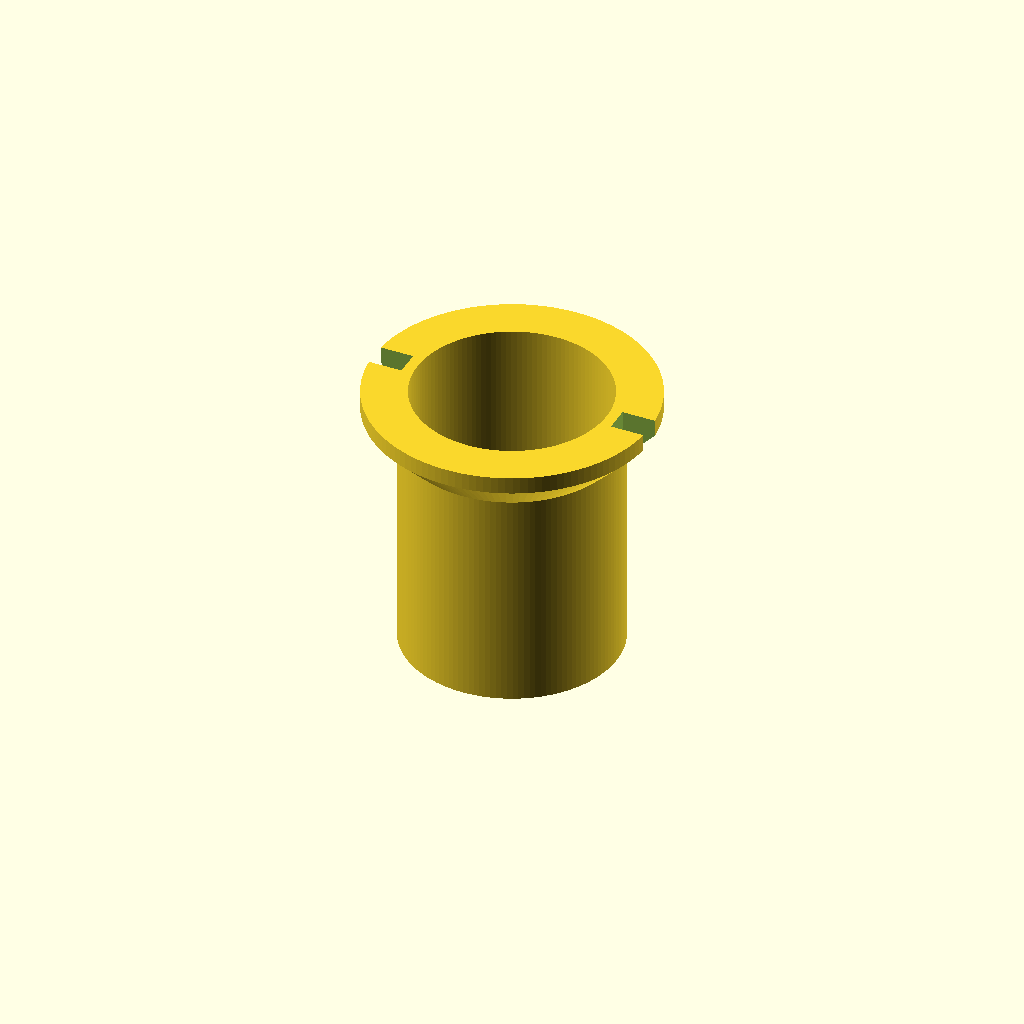
Cell 1 — every parameter at its default value.
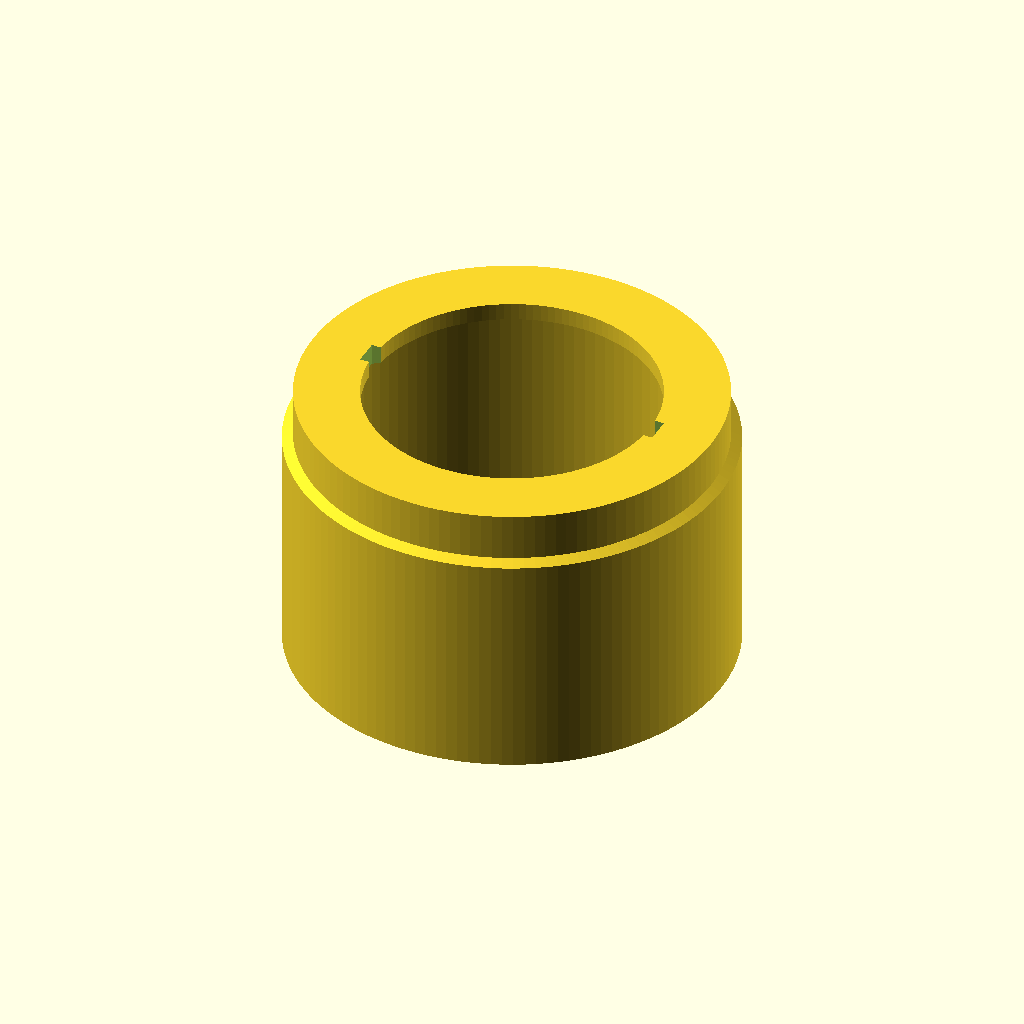
Cell 2: cup_od = 50 (everything else at default).
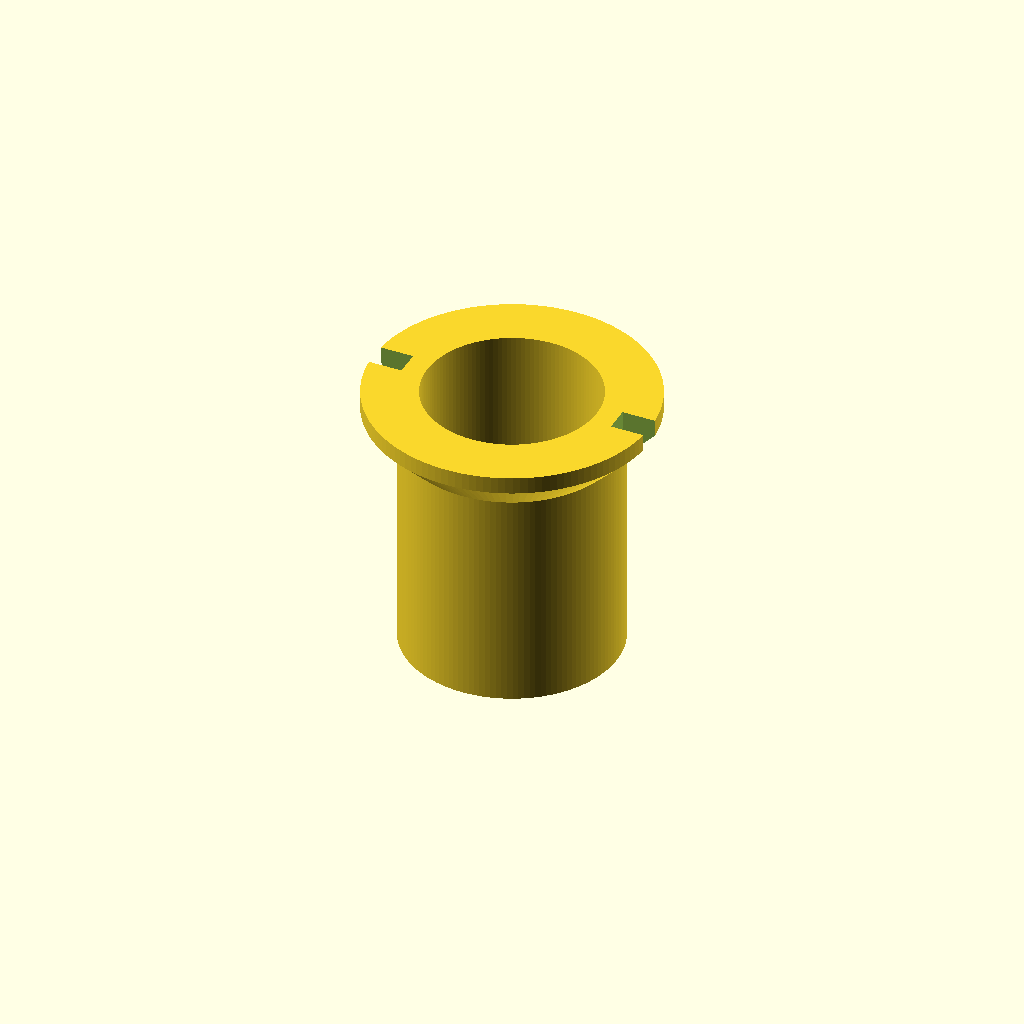
Cell 3: the same model with wall = 2.4.
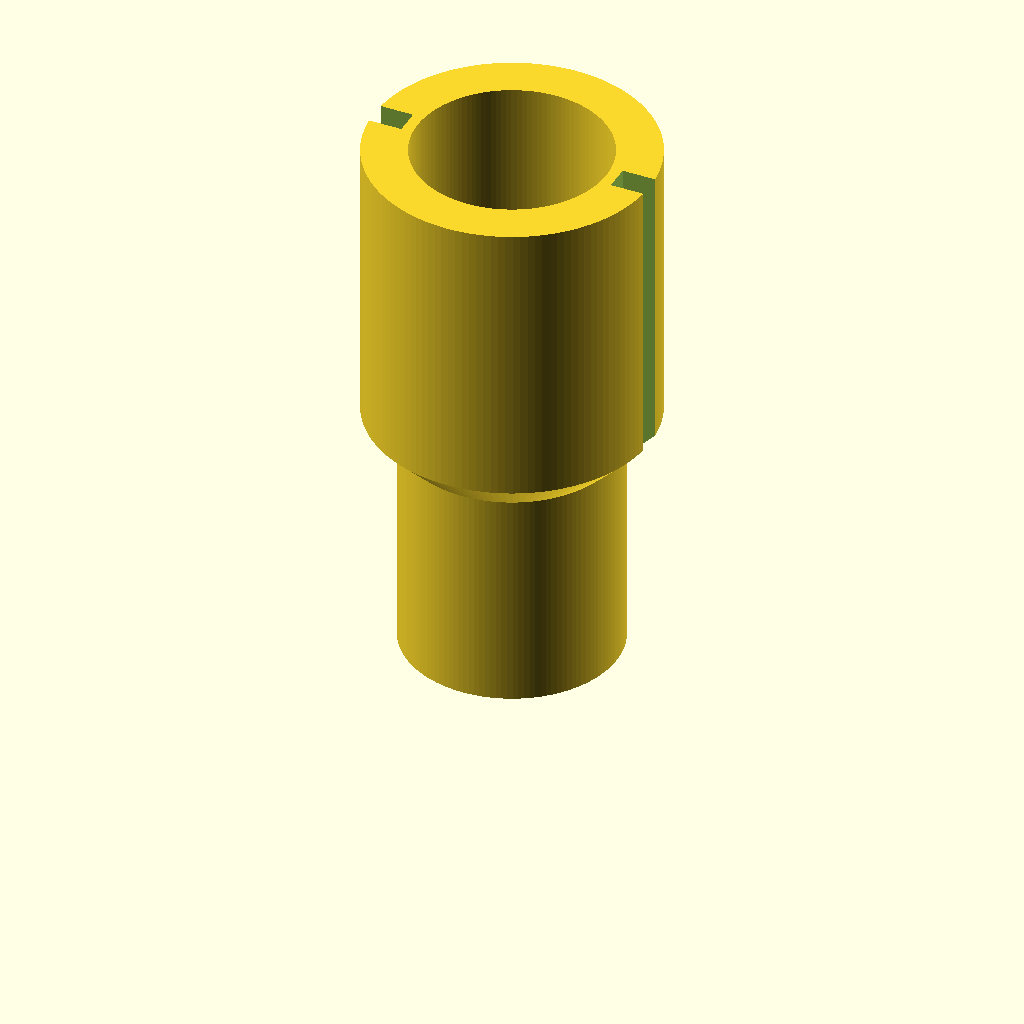
Cell 4: the same model with height = 64.
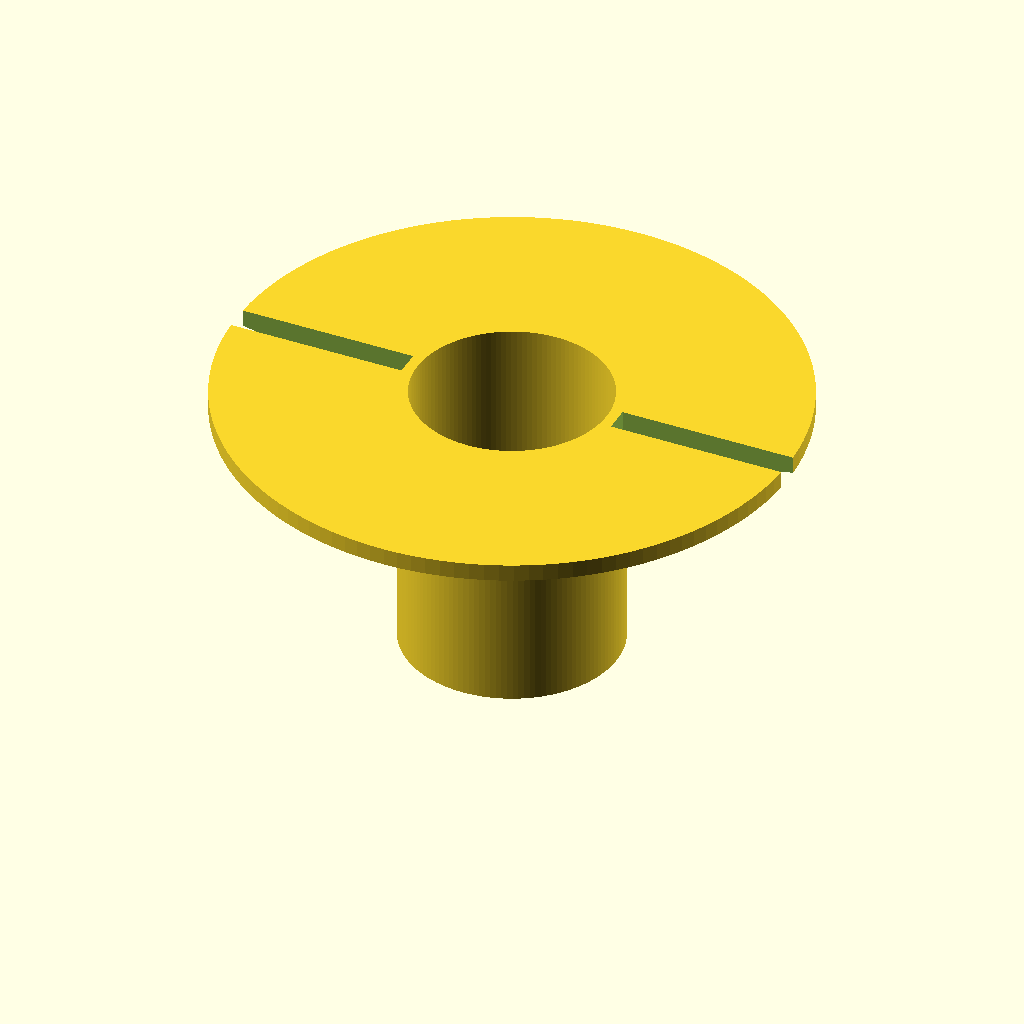
Cell 5: rim_d = 66 (everything else at default).
One fixed orthographic camera (rotation 55°, 0°, 25°; colour scheme Cornfield) for every cell.
OpenSCAD source file bench/heldout/mutants/cell_strainer_50ml__holes_on_a_2p5mm_grid.scad:
// KNOWN-WRONG PART (must fail): the holes are on a 2.5 mm grid (49 holes) instead of 2 mm
// Coarse cell strainer that hangs in the mouth of a 50 mL conical tube
// Category: tools. A thin-walled cup with a perforated floor (81 x 1 mm holes on a 2 mm grid) and
// a 45-degree collar that rests on the tube's rim; two vent notches let air out of the tube.
// Print: PETG or PP, upright, 0.1-0.15 mm layers, 0.4 mm nozzle, 3 perimeters; check the holes
// are open after printing. For coarse filtration only (tissue debris), not a 40-100 um strainer.
// SPDX-License-Identifier: CERN-OHL-P-2.0

/* [Strainer] */
cup_od = 25;
wall = 1.2;               // bore 22.6
height = 32;
floor_t = 1.2;
collar = [26, 30];        // 45-degree cone from 25 mm at z = 26 to 33 mm at z = 30
rim_d = 33;               // rim from z = 30 to 32
hole_d = 1.0;
hole_pitch = 2.5;
hole_r_max = 10;          // keep holes whose centre is within 10 mm of the axis
vent_w = 3;
vent_r = 12.5;            // vents remove the collar beyond this radius ...
vent_z = 25;              // ... from this height up

/* [Hidden] */
eps = 0.01;
bore_r = cup_od / 2 - wall;
n = floor(hole_r_max / hole_pitch);

difference() {
    rotate_extrude($fn = 128) polygon([[0, 0], [cup_od / 2, 0], [cup_od / 2, collar[0]], [rim_d / 2, collar[1]],
                                       [rim_d / 2, height], [bore_r, height], [bore_r, floor_t], [0, floor_t]]);
    for (i = [-n : n], j = [-n : n])
        if (i * i + j * j <= (hole_r_max / hole_pitch) * (hole_r_max / hole_pitch))
            translate([i * hole_pitch, j * hole_pitch, -1]) cylinder(d = hole_d, h = floor_t + 2, $fn = 16);
    for (s = [-1, 1])
        translate([s > 0 ? vent_r + 0.05 : -rim_d / 2 - 1, -vent_w / 2, vent_z])
            cube([rim_d / 2 + 1 - vent_r - 0.05, vent_w, height - vent_z + 1]);
}
Parameter table extracted from the source (name, type, default, range or options):
cup_od: number, default 25
wall: number, default 1.2
height: number, default 32
floor_t: number, default 1.2
collar: vector, default [26, 30]
rim_d: number, default 33
hole_d: number, default 1
hole_pitch: number, default 2.5
hole_r_max: number, default 10
vent_w: number, default 3
vent_r: number, default 12.5
vent_z: number, default 25
